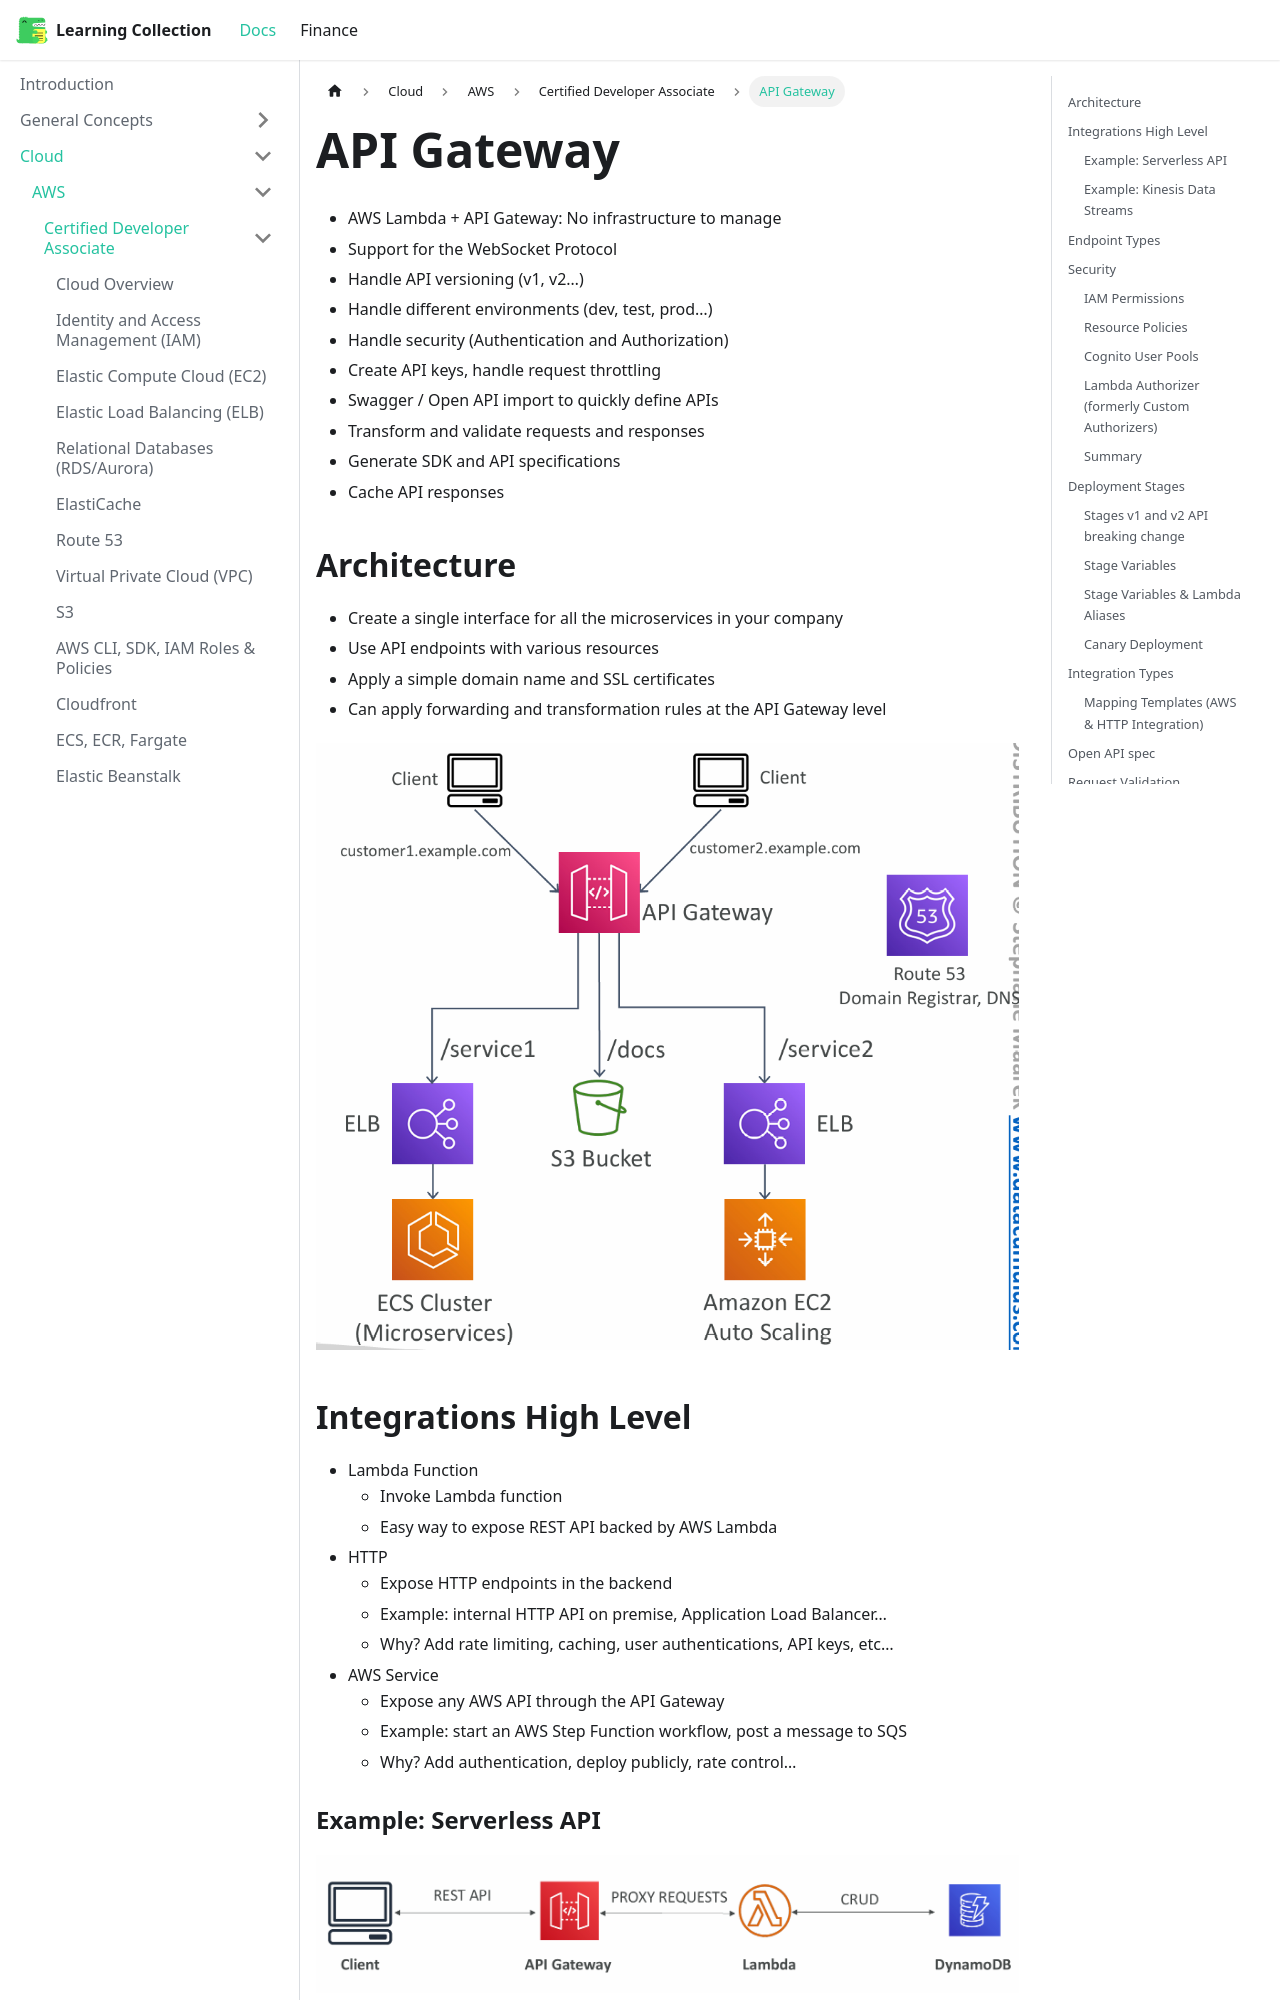

repository: RobinTTY/LearningCollection · page: cloud/aws/certified-developer-associate/api-gateway.html · generator: docusaurus

---
title: API Gateway
sidebar_position: 19
---

- AWS Lambda + API Gateway: No infrastructure to manage
- Support for the WebSocket Protocol
- Handle API versioning (v1, v2…)
- Handle different environments (dev, test, prod…)
- Handle security (Authentication and Authorization)
- Create API keys, handle request throttling
- Swagger / Open API import to quickly define APIs
- Transform and validate requests and responses
- Generate SDK and API specifications
- Cache API responses

## Architecture

- Create a single interface for all the microservices in your company
- Use API endpoints with various resources
- Apply a simple domain name and SSL certificates
- Can apply forwarding and transformation rules at the API Gateway level

![api-gateway-architecture](/img/docs/cloud/aws/api-gateway-architecture.png)

## Integrations High Level

- Lambda Function
  - Invoke Lambda function
  - Easy way to expose REST API backed by AWS Lambda
- HTTP
  - Expose HTTP endpoints in the backend
  - Example: internal HTTP API on premise, Application Load Balancer…
  - Why? Add rate limiting, caching, user authentications, API keys, etc…
- AWS Service
  - Expose any AWS API through the API Gateway
  - Example: start an AWS Step Function workflow, post a message to SQS
  - Why? Add authentication, deploy publicly, rate control…

### Example: Serverless API

![api-gateway-example](/img/docs/cloud/aws/api-gateway-example.png)

### Example: Kinesis Data Streams

![kinesis-data-streams-api-gateway](/img/docs/cloud/aws/kinesis-data-streams-api-gateway.png)
